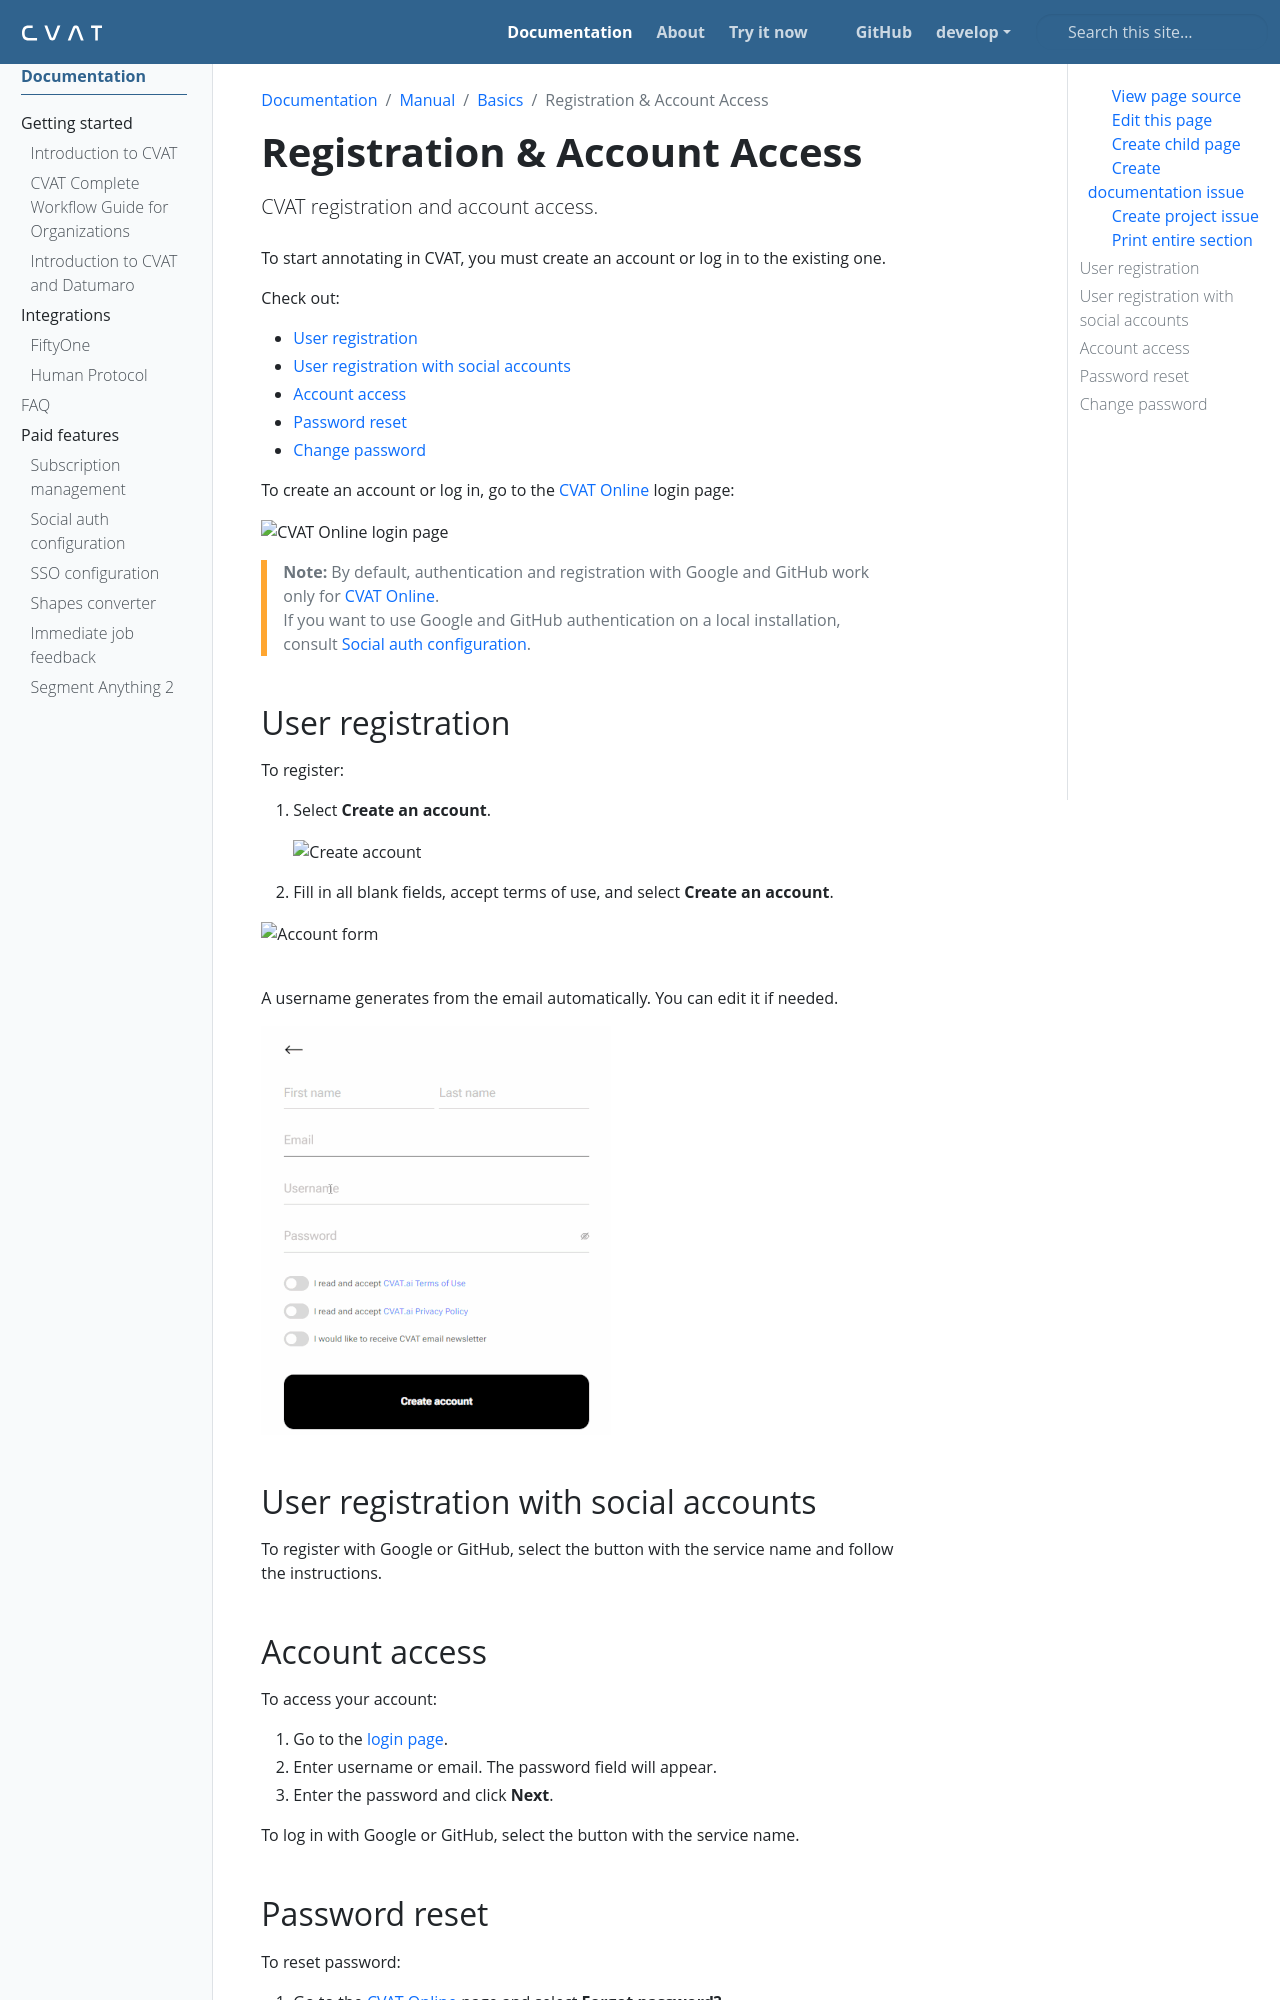

repository: wanlanli/cvat · page: docs/manual/basics/registration/index.html · generator: sphinx

---
title: 'Registration & Account Access'
linkTitle: 'Registration & Account Access'
weight: 1
description: 'CVAT registration and account access.'
---

To start annotating in CVAT, you must create an account or log in to the existing one.

Check out:

- [User registration](#user-registration)
- [User registration with social accounts](#user-registration-with-social-accounts)
- [Account access](#account-access)
- [Password reset](#password-reset)
- [Change password](#change-password)

To create an account or log in, go to the [CVAT Online](https://app.cvat.ai/) login page:

![CVAT Online login page](/images/image001.jpg)

> **Note:** By default, authentication and registration with
> Google and GitHub work only for [CVAT Online](https://app.cvat.ai/).
> <br>If you want to use Google and GitHub authentication on a local installation,
> consult {{< ilink "/docs/enterprise/social-accounts-configuration" "Social auth configuration" >}}.

## User registration

To register:

1. Select **Create an account**.

   ![Create account](/images/image002.jpg)

1. Fill in all blank fields, accept terms of use, and
   select **Create an account**.

![Account form](/images/image003.jpg)

<br>A username generates from the email automatically. You can edit it if needed.

![Username generation](/images/filling_email.gif)

## User registration with social accounts

To register with Google or GitHub,
select the button with the service name
and follow the instructions.
